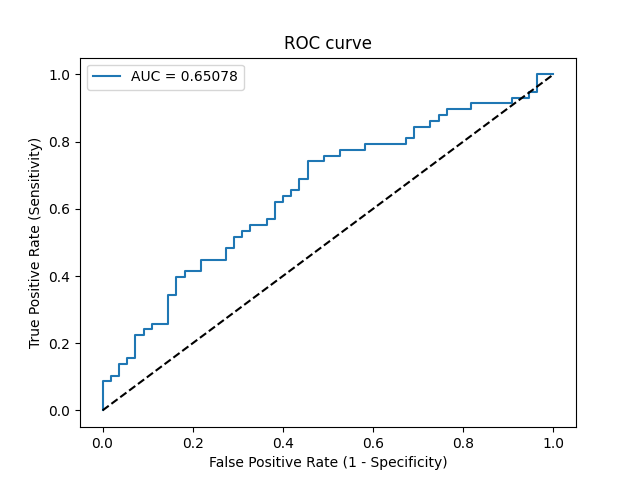

Source data for this figure (header and first rows):
Threshold, Sensitivity, Specificity, NPV, PPV
inf, 0.0, 1.0, 0.4867, 0
0.7278, 0.01724, 1.0, 0.4911, 1.0
0.702, 0.08621, 1.0, 0.5093, 1.0
0.6962, 0.08621, 0.9818, 0.5047, 0.8333
0.6824, 0.1034, 0.9818, 0.5094, 0.8571
0.6681, 0.1034, 0.9636, 0.5048, 0.75
0.6593, 0.1379, 0.9636, 0.5146, 0.8
0.6566, 0.1379, 0.9455, 0.5098, 0.7273
0.6448, 0.1552, 0.9455, 0.5149, 0.75
0.6398, 0.1552, 0.9273, 0.51, 0.6923
0.6311, 0.2241, 0.9273, 0.5312, 0.7647
0.6307, 0.2241, 0.9091, 0.5263, 0.7222
0.6303, 0.2414, 0.9091, 0.5319, 0.7368
0.6286, 0.2414, 0.8909, 0.5269, 0.7
0.6247, 0.2586, 0.8909, 0.5326, 0.7143
0.6208, 0.2586, 0.8545, 0.5222, 0.6522
0.6079, 0.3448, 0.8545, 0.5529, 0.7143
0.6065, 0.3448, 0.8364, 0.5476, 0.6897
0.6042, 0.3966, 0.8364, 0.5679, 0.7188
0.6038, 0.3966, 0.8182, 0.5625, 0.697
0.6037, 0.4138, 0.8182, 0.5696, 0.7059
0.6004, 0.4138, 0.7818, 0.5584, 0.6667
0.5993, 0.4483, 0.7818, 0.5733, 0.6842
0.5933, 0.4483, 0.7273, 0.5556, 0.6341
0.5919, 0.4828, 0.7273, 0.5714, 0.6512
0.5906, 0.4828, 0.7091, 0.5652, 0.6364
0.5885, 0.5172, 0.7091, 0.5821, 0.6522
0.5859, 0.5172, 0.6909, 0.5758, 0.6383
0.5851, 0.5345, 0.6909, 0.5846, 0.6458
0.5833, 0.5345, 0.6727, 0.5781, 0.6327
0.5811, 0.5517, 0.6727, 0.5873, 0.64
0.5782, 0.5517, 0.6364, 0.5738, 0.6154
0.5777, 0.569, 0.6364, 0.5833, 0.6226
0.5741, 0.569, 0.6182, 0.5763, 0.6111
0.5708, 0.6207, 0.6182, 0.6071, 0.6316
0.5696, 0.6207, 0.6, 0.6, 0.6207
0.5693, 0.6379, 0.6, 0.6111, 0.6271
0.5681, 0.6379, 0.5818, 0.6038, 0.6167
0.5679, 0.6552, 0.5818, 0.6154, 0.623
0.5674, 0.6552, 0.5636, 0.6078, 0.6129
0.5637, 0.6897, 0.5636, 0.6327, 0.625
0.5627, 0.6897, 0.5455, 0.625, 0.6154
0.5594, 0.7414, 0.5455, 0.6667, 0.6324
0.5574, 0.7414, 0.5091, 0.6512, 0.6143
0.5569, 0.7586, 0.5091, 0.6667, 0.6197
0.5564, 0.7586, 0.4727, 0.65, 0.6027
0.5545, 0.7759, 0.4727, 0.6667, 0.6081
0.545, 0.7759, 0.4182, 0.6389, 0.5844
0.5443, 0.7931, 0.4182, 0.6571, 0.5897
0.5347, 0.7931, 0.3273, 0.6, 0.5542
0.5312, 0.8103, 0.3273, 0.6207, 0.5595
0.5304, 0.8103, 0.3091, 0.6071, 0.5529
0.5214, 0.8448, 0.3091, 0.6538, 0.5632
0.5196, 0.8448, 0.2727, 0.625, 0.5506
0.5165, 0.8621, 0.2727, 0.6522, 0.5556
0.515, 0.8621, 0.2545, 0.6364, 0.5495
0.5143, 0.8793, 0.2545, 0.6667, 0.5543
0.5122, 0.8793, 0.2364, 0.65, 0.5484
0.5113, 0.8966, 0.2364, 0.6842, 0.5532
0.5017, 0.8966, 0.1818, 0.625, 0.5361
... 8 more rows
